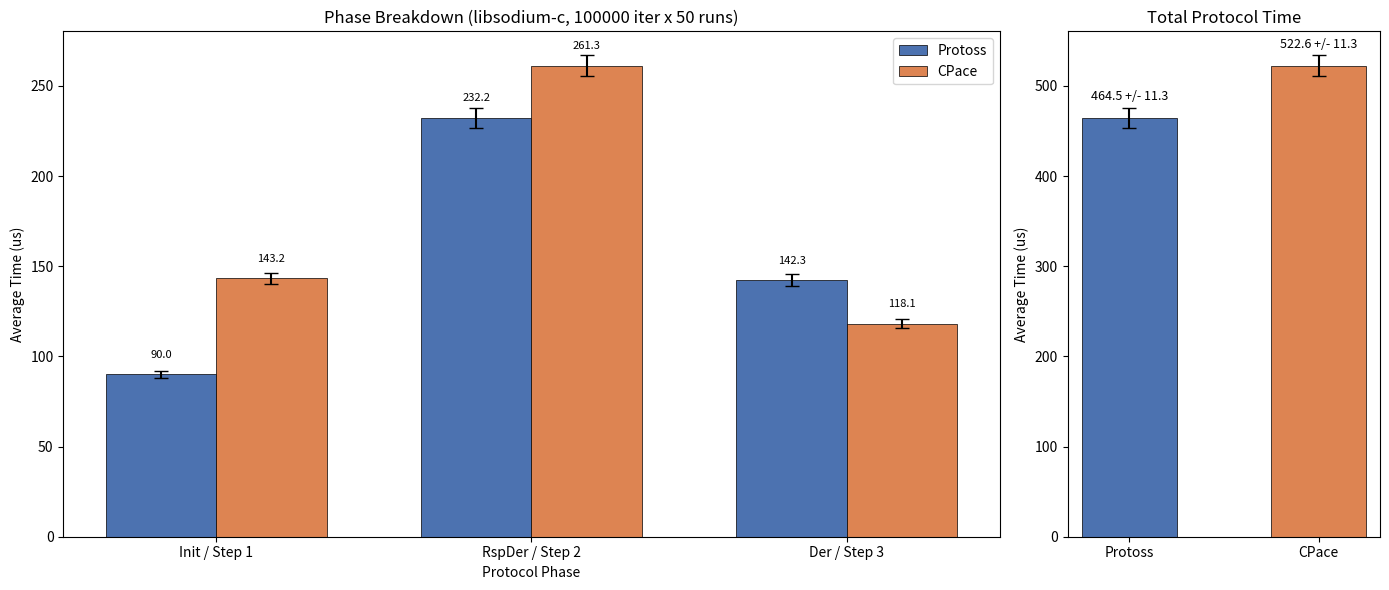

Generate this figure with matplotlib:
import matplotlib.pyplot as plt
import numpy as np

# ============================================================
# Benchmark data (edit these values with your benchmark results)
# ============================================================

# Implementation label (e.g., "libsodium-c", "dalek-rust", "libsodium-cpp")
implementation = "libsodium-c"

# Number of iterations and runs used
iterations = 100000
num_runs = 50

# Protoss phase results: (mean_us, std_us)
protoss_init   = (89.969, 2.192)
protoss_rspder = (232.225, 5.666)
protoss_der    = (142.335, 3.463)
protoss_total  = (464.529, 11.274)

# CPace phase results: (mean_us, std_us)
cpace_step1 = (143.230, 3.057)
cpace_step2 = (261.256, 5.633)
cpace_step3 = (118.146, 2.665)
cpace_total = (522.633, 11.302)

# ============================================================
# Plot
# ============================================================

fig, (ax1, ax2) = plt.subplots(1, 2, figsize=(14, 6), gridspec_kw={"width_ratios": [3, 1]})

# --- Phase breakdown bar chart ---
phases = ["Init / Step 1", "RspDer / Step 2", "Der / Step 3"]
protoss_means = [protoss_init[0], protoss_rspder[0], protoss_der[0]]
protoss_stds  = [protoss_init[1], protoss_rspder[1], protoss_der[1]]
cpace_means   = [cpace_step1[0], cpace_step2[0], cpace_step3[0]]
cpace_stds    = [cpace_step1[1], cpace_step2[1], cpace_step3[1]]

x = np.arange(len(phases))
bar_width = 0.35

bars1 = ax1.bar(x - bar_width / 2, protoss_means, bar_width,
                yerr=protoss_stds, capsize=5, label="Protoss", color="#4C72B0", edgecolor="black", linewidth=0.5)
bars2 = ax1.bar(x + bar_width / 2, cpace_means, bar_width,
                yerr=cpace_stds, capsize=5, label="CPace", color="#DD8452", edgecolor="black", linewidth=0.5)

ax1.set_xlabel("Protocol Phase")
ax1.set_ylabel("Average Time (us)")
ax1.set_title(f"Phase Breakdown ({implementation}, {iterations} iter x {num_runs} runs)")
ax1.set_xticks(x)
ax1.set_xticklabels(phases)
ax1.legend()
ax1.set_ylim(bottom=0)

# Add value labels on bars
for bar in bars1:
    h = bar.get_height()
    ax1.text(bar.get_x() + bar.get_width() / 2, h + 8, f"{h:.1f}", ha="center", va="bottom", fontsize=8)
for bar in bars2:
    h = bar.get_height()
    ax1.text(bar.get_x() + bar.get_width() / 2, h + 8, f"{h:.1f}", ha="center", va="bottom", fontsize=8)

# --- Total comparison bar chart ---
protocols = ["Protoss", "CPace"]
totals = [protoss_total[0], cpace_total[0]]
total_stds = [protoss_total[1], cpace_total[1]]
colors = ["#4C72B0", "#DD8452"]

bars3 = ax2.bar(protocols, totals, yerr=total_stds, capsize=5,
                color=colors, edgecolor="black", linewidth=0.5, width=0.5)

ax2.set_ylabel("Average Time (us)")
ax2.set_title(f"Total Protocol Time")
ax2.set_ylim(bottom=0)

# Add value labels on bars
for bar, std in zip(bars3, total_stds):
    h = bar.get_height()
    ax2.text(bar.get_x() + bar.get_width() / 2, h + std + 5,
             f"{h:.1f} +/- {std:.1f}", ha="center", va="bottom", fontsize=9)

plt.tight_layout()
plt.savefig(f"benchmark_comparison_{implementation}.png", dpi=150, bbox_inches="tight")
plt.show()
print(f"Plot saved to benchmark_comparison_{implementation}.png")
